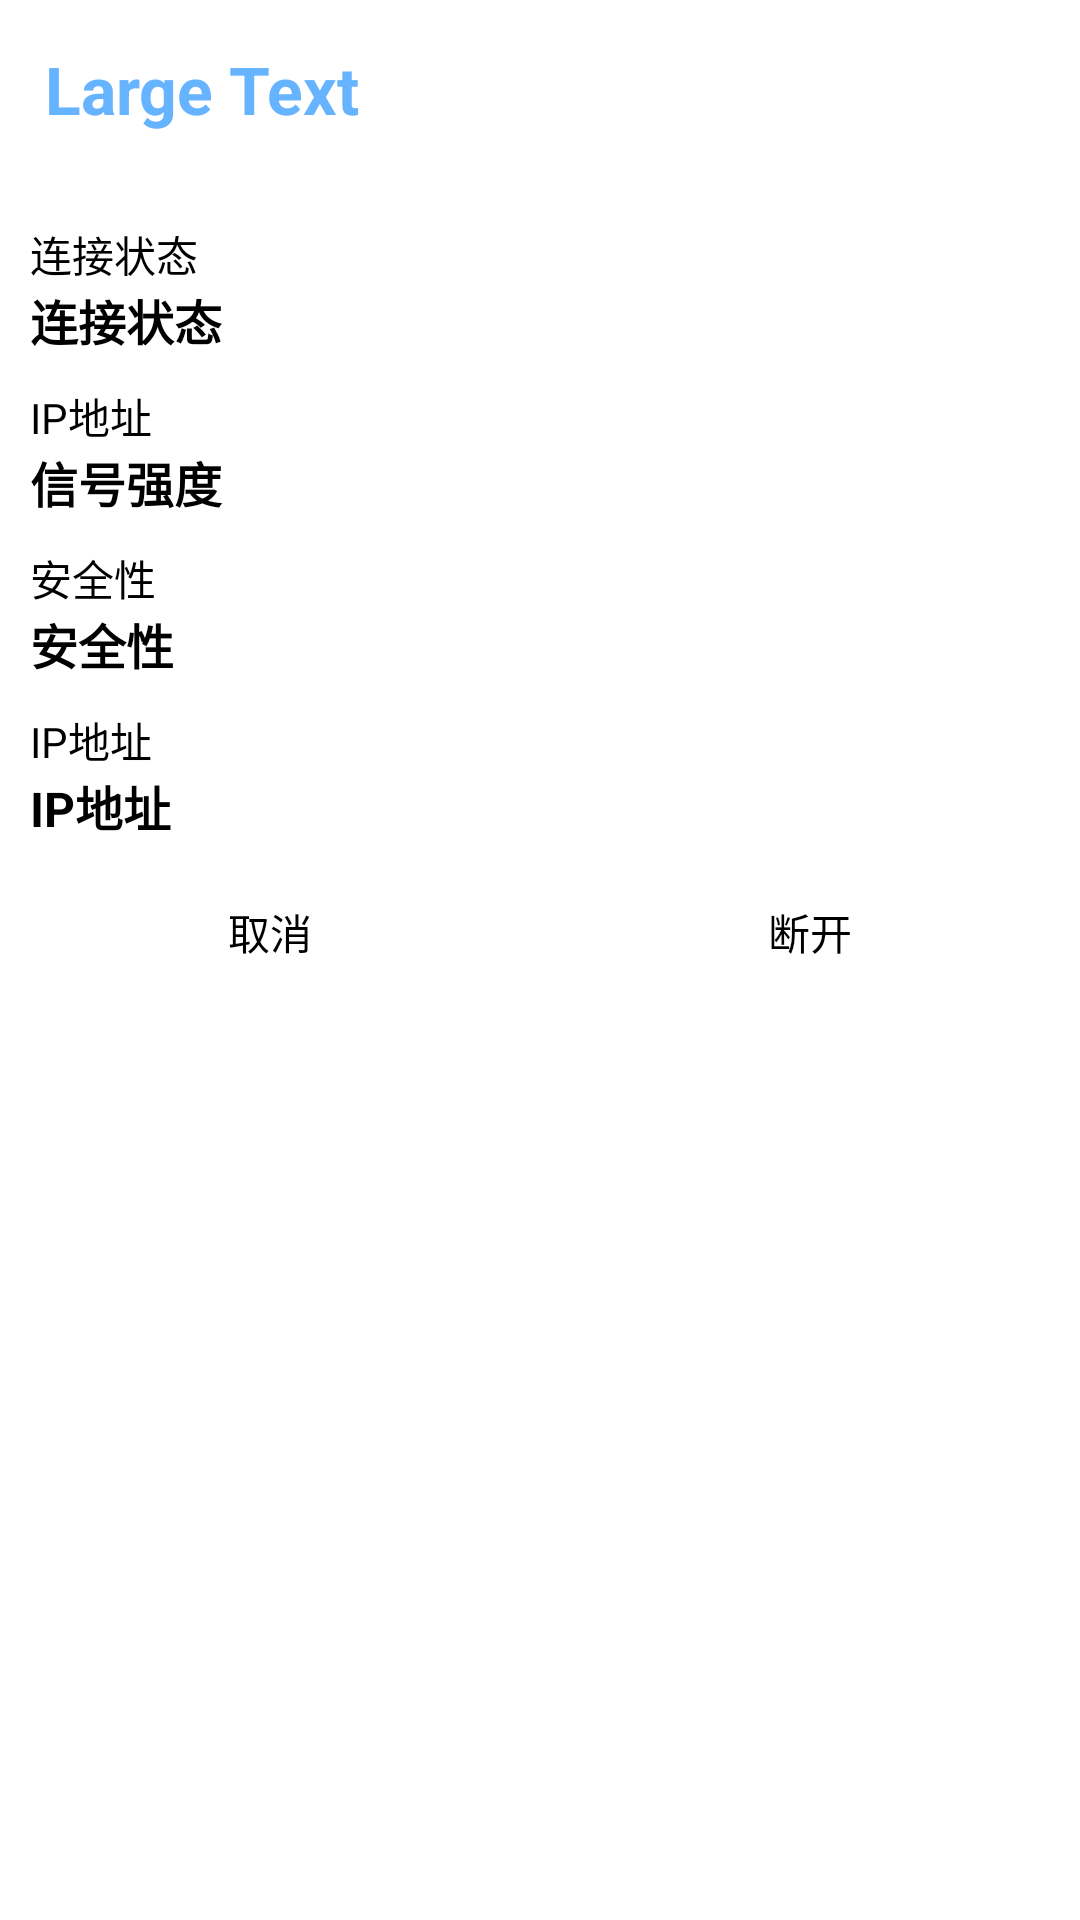

Here is an Android app screen rendered from its layout file. Give the layout XML and the strings, colors and styles it references.
<!-- AndroidManifest.xml: application theme AppBaseThemeMain -->
<!-- res/layout/dialog_wifi_status.xml -->
<?xml version="1.0" encoding="utf-8"?>
<LinearLayout xmlns:android="http://schemas.android.com/apk/res/android"
    android:layout_width="match_parent"
    android:layout_height="match_parent"
    android:background="@android:color/white"
    android:orientation="vertical" >

    <TextView
        android:id="@+id/txt_wifi_name"
        android:layout_width="wrap_content"
        android:layout_height="wrap_content"
        android:padding="15dp"
        android:text="Large Text"
        android:textAppearance="?android:attr/textAppearanceLarge"
        android:textColor="@color/light_blue"
        android:textStyle="bold" />

    <ImageView
        android:layout_width="fill_parent"
        android:layout_height="wrap_content"
        android:src="@drawable/line_hor_black_2_dp" />

    <ScrollView
        android:layout_width="match_parent"
        android:layout_height="wrap_content" >

        <LinearLayout
            android:layout_width="match_parent"
            android:layout_height="wrap_content"
            android:orientation="vertical"
            android:paddingLeft="10dp"
            android:paddingRight="10dp"
            android:paddingTop="10dp" >

            

            <TextView
                android:id="@+id/txt_label_conn_status"
                android:layout_width="wrap_content"
                android:layout_height="wrap_content"
                android:layout_marginTop="5dp"
                android:text="连接状态"
                android:textColor="@android:color/black" />

            <TextView
                android:id="@+id/txt_conn_status"
                android:layout_width="wrap_content"
                android:layout_height="wrap_content"
                android:text="连接状态"
                android:textColor="@android:color/black"
                android:textSize="16sp"
                android:textStyle="bold" />
            

            <TextView
                android:id="@+id/txt_label_signal_strength"
                android:layout_width="wrap_content"
                android:layout_height="wrap_content"
                android:layout_marginTop="10dp"
                android:text="IP地址"
                android:textColor="@android:color/black" />

            <TextView
                android:id="@+id/txt_signal_strength"
                android:layout_width="wrap_content"
                android:layout_height="wrap_content"
                android:text="信号强度"
                android:textColor="@android:color/black"
                android:textSize="16sp"
                android:textStyle="bold" />

            

            <TextView
                android:id="@+id/txt_label_security_level"
                android:layout_width="wrap_content"
                android:layout_height="wrap_content"
                android:layout_marginTop="10dp"
                android:text="安全性"
                android:textColor="@android:color/black" />

            <TextView
                android:id="@+id/txt_security_level"
                android:layout_width="wrap_content"
                android:layout_height="wrap_content"
                android:text="安全性"
                android:textColor="@android:color/black"
                android:textSize="16sp"
                android:textStyle="bold" />

            

            <TextView
                android:id="@+id/txt_label_ip_address"
                android:layout_width="wrap_content"
                android:layout_height="wrap_content"
                android:layout_marginTop="10dp"
                android:text="IP地址"
                android:textColor="@android:color/black" />

            <TextView
                android:id="@+id/txt_ip_address"
                android:layout_width="wrap_content"
                android:layout_height="wrap_content"
                android:text="IP地址"
                android:textColor="@android:color/black"
                android:textSize="16sp"
                android:textStyle="bold" />
        </LinearLayout>
    </ScrollView>

    <ImageView
        android:layout_width="fill_parent"
        android:layout_height="wrap_content"
        android:layout_marginTop="10dp"
        android:src="@drawable/line_hor_black_2_dp" />

    <LinearLayout
        android:layout_width="match_parent"
        android:layout_height="wrap_content"
        android:orientation="horizontal" >

        <TextView
            android:id="@+id/txt_btn_cancel"
            android:layout_width="0dp"
            android:layout_height="wrap_content"
            android:layout_weight="1"
            android:background="@drawable/bg_transparent_yellow"
            android:clickable="true"
            android:enabled="true"
            android:gravity="center"
            android:padding="10dp"
            android:text="取消"
            android:textColor="@android:color/black" />

        <ImageView
            android:layout_width="wrap_content"
            android:layout_height="match_parent"
            android:src="@drawable/line_ver_black_1_dp" />

        <TextView
            android:id="@+id/txt_btn_disconnect"
            android:layout_width="0dp"
            android:layout_height="wrap_content"
            android:layout_weight="1"
            android:background="@drawable/bg_transparent_yellow"
            android:clickable="true"
            android:enabled="true"
            android:gravity="center"
            android:padding="10dp"
            android:text="断开"
            android:textColor="@android:color/black" />
    </LinearLayout>

</LinearLayout>
<!-- resources referenced by this layout -->
<resources>
  <color name="light_blue">#66B3FF</color>
  <!-- drawable bg_transparent_yellow (drawable) -->
  <?xml version="1.0" encoding="utf-8"?>
  <selector xmlns:android="http://schemas.android.com/apk/res/android">
  
      <item android:drawable="@color/gray" android:state_pressed="true"/>
      <item android:drawable="@android:color/transparent" android:state_enabled="false"/>
      <item android:drawable="@color/white"/>
  
  </selector>
  <style name="AppBaseThemeMain" parent="android:Theme.Light">
          <item name="android:windowIsTranslucent">false</item>
      </style>
  <color name="gray">#F0F0F0</color>
  <color name="white">#FFFFFF</color>
</resources>
